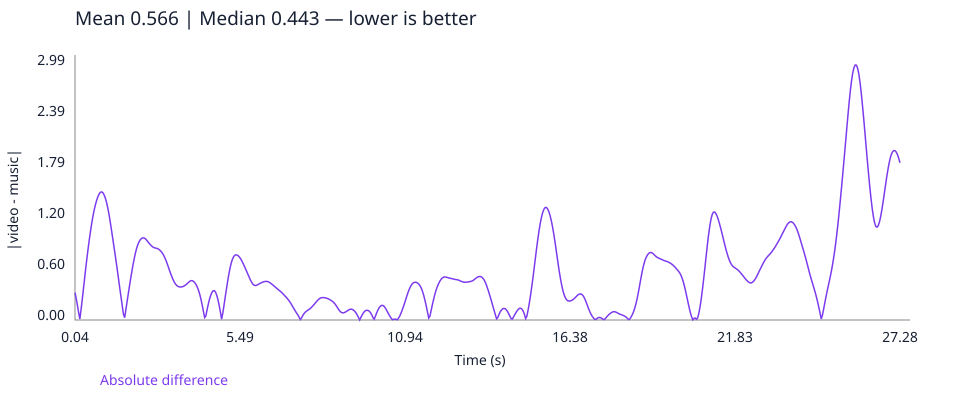

The data file committed next to this chart (first rows):
time_seconds, absolute_difference
0.04, 0.3214
0.08, 0.2512
0.12, 0.1732
0.16, 0.08707
0.2, 0.01106
0.24, 0.1221
0.28, 0.2429
0.32, 0.3697
0.36, 0.4977
0.4, 0.6229
0.44, 0.7426
0.48, 0.8559
0.52, 0.9622
0.56, 1.061
0.6, 1.151
0.64, 1.231
0.68, 1.301
0.72, 1.36
0.76, 1.41
0.8, 1.45
0.84, 1.48
0.88, 1.498
0.92, 1.503
0.96, 1.493
1.0, 1.469
1.04, 1.431
1.08, 1.382
1.12, 1.32
1.16, 1.245
1.2, 1.159
1.24, 1.066
1.28, 0.9702
1.32, 0.8743
1.36, 0.779
1.4, 0.681
1.44, 0.5791
1.48, 0.475
1.52, 0.3705
1.56, 0.2671
1.6, 0.1657
1.64, 0.06743
1.68, 0.02771
1.72, 0.1214
1.76, 0.2153
1.8, 0.3092
1.84, 0.401
1.88, 0.4899
1.92, 0.5754
1.96, 0.6556
2.0, 0.7285
2.04, 0.7927
2.08, 0.8467
2.12, 0.8896
2.16, 0.9213
2.2, 0.9433
2.24, 0.9572
2.28, 0.9636
2.32, 0.9623
2.36, 0.9537
2.4, 0.9388
... 622 more rows
